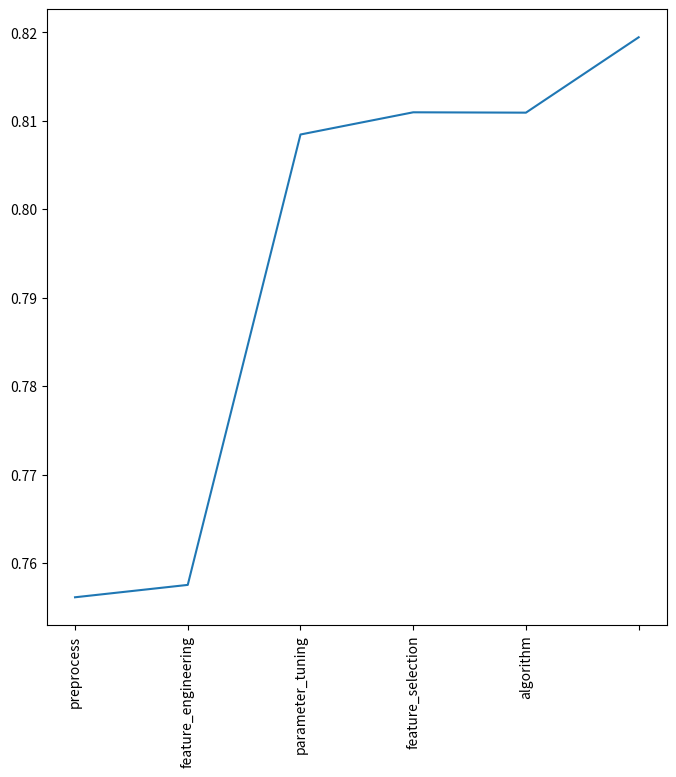
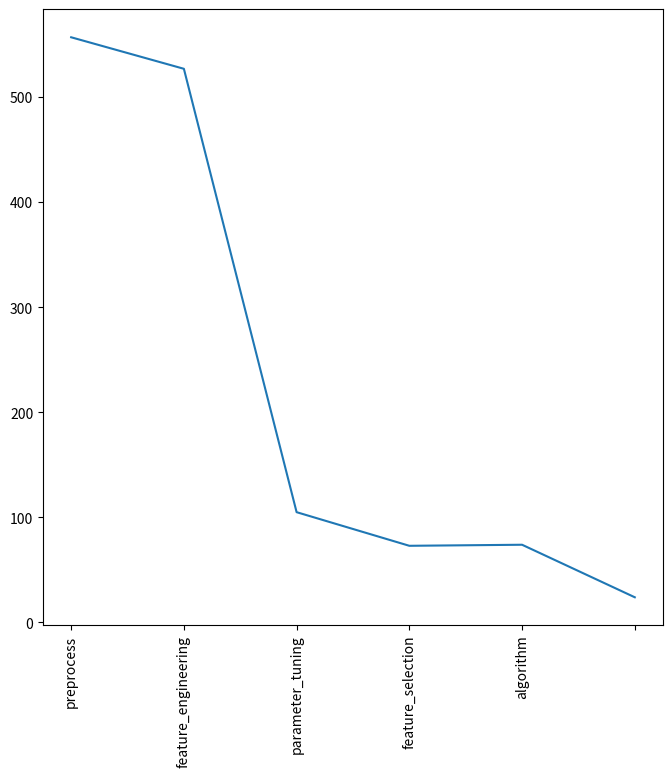

The script that saved these images, in order:
# -*- coding: utf-8 -*-
"""
Created on Wed Apr  8 18:34:01 2015

[redacted]
"""

import matplotlib.pyplot as plt

scores=[0.75614,0.75754,0.80845,0.81096,0.81092,0.81944]
names=["simple","preprocess","feature_engineering","parameter_tuning","feature_selection","algorithm"]
rankings=[557,527,105,73,74,24]

fig = plt.figure(figsize=(8,8))
ax = fig.add_subplot(111)
ax.set_xticklabels(names,rotation='vertical')
plt.plot(scores)
plt.show()

fig = plt.figure(figsize=(8,8))
ax = fig.add_subplot(111)
ax.set_xticklabels(names,rotation='vertical')
plt.plot(rankings)
plt.show()